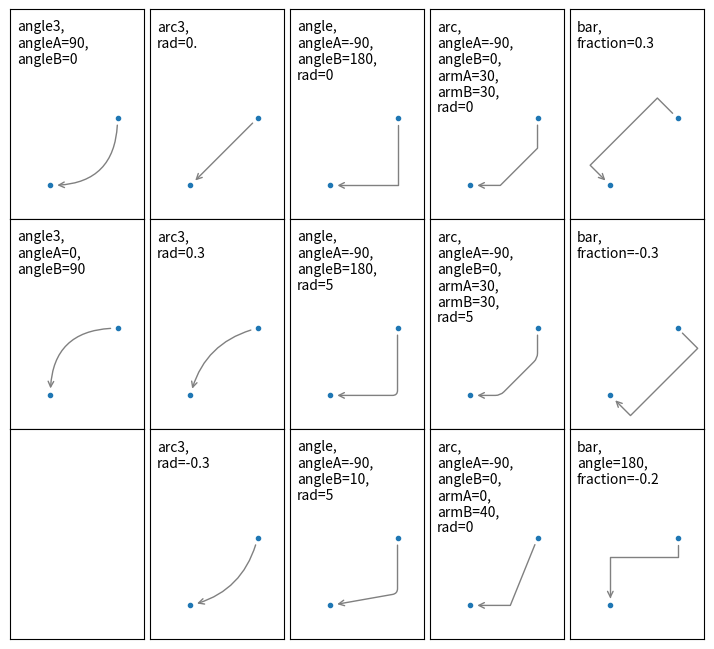

Here is the Python script that generated this plot:
import matplotlib.pyplot as plt


def demo_con_style(ax, connectionstyle):
    x1, y1 = 0.3, 0.2
    x2, y2 = 0.8, 0.6

    ax.plot([x1, x2], [y1, y2], ".")
    ax.annotate(
        "", xy=(x1, y1), xycoords='data',
        xytext=(x2, y2), textcoords='data',
        arrowprops=dict(
            arrowstyle="->", color="0.5",
            shrinkA=5, shrinkB=5,
            patchA=None, patchB=None,
            connectionstyle=connectionstyle,
        ),
    )

    ax.text(
        0.05, 0.95, connectionstyle.replace(",", ",\n"),
        transform=ax.transAxes, ha="left", va="top",
    )


fig, axs = plt.subplots(3, 5, figsize=(7, 6.3), layout="constrained")

demo_con_style(axs[0, 0], "angle3,angleA=90,angleB=0")
demo_con_style(axs[1, 0], "angle3,angleA=0,angleB=90")
demo_con_style(axs[0, 1], "arc3,rad=0.")
demo_con_style(axs[1, 1], "arc3,rad=0.3")
demo_con_style(axs[2, 1], "arc3,rad=-0.3")
demo_con_style(axs[0, 2], "angle,angleA=-90,angleB=180,rad=0")
demo_con_style(axs[1, 2], "angle,angleA=-90,angleB=180,rad=5")
demo_con_style(axs[2, 2], "angle,angleA=-90,angleB=10,rad=5")
demo_con_style(axs[0, 3], "arc,angleA=-90,angleB=0,armA=30,armB=30,rad=0")
demo_con_style(axs[1, 3], "arc,angleA=-90,angleB=0,armA=30,armB=30,rad=5")
demo_con_style(axs[2, 3], "arc,angleA=-90,angleB=0,armA=0,armB=40,rad=0")
demo_con_style(axs[0, 4], "bar,fraction=0.3")
demo_con_style(axs[1, 4], "bar,fraction=-0.3")
demo_con_style(axs[2, 4], "bar,angle=180,fraction=-0.2")

for ax in axs.flat:
    ax.set(xlim=(0, 1), ylim=(0, 1.25), xticks=[], yticks=[], aspect=1.25)

fig.set_constrained_layout_pads(wspace=0, hspace=0, w_pad=0, h_pad=0)
plt.show()
